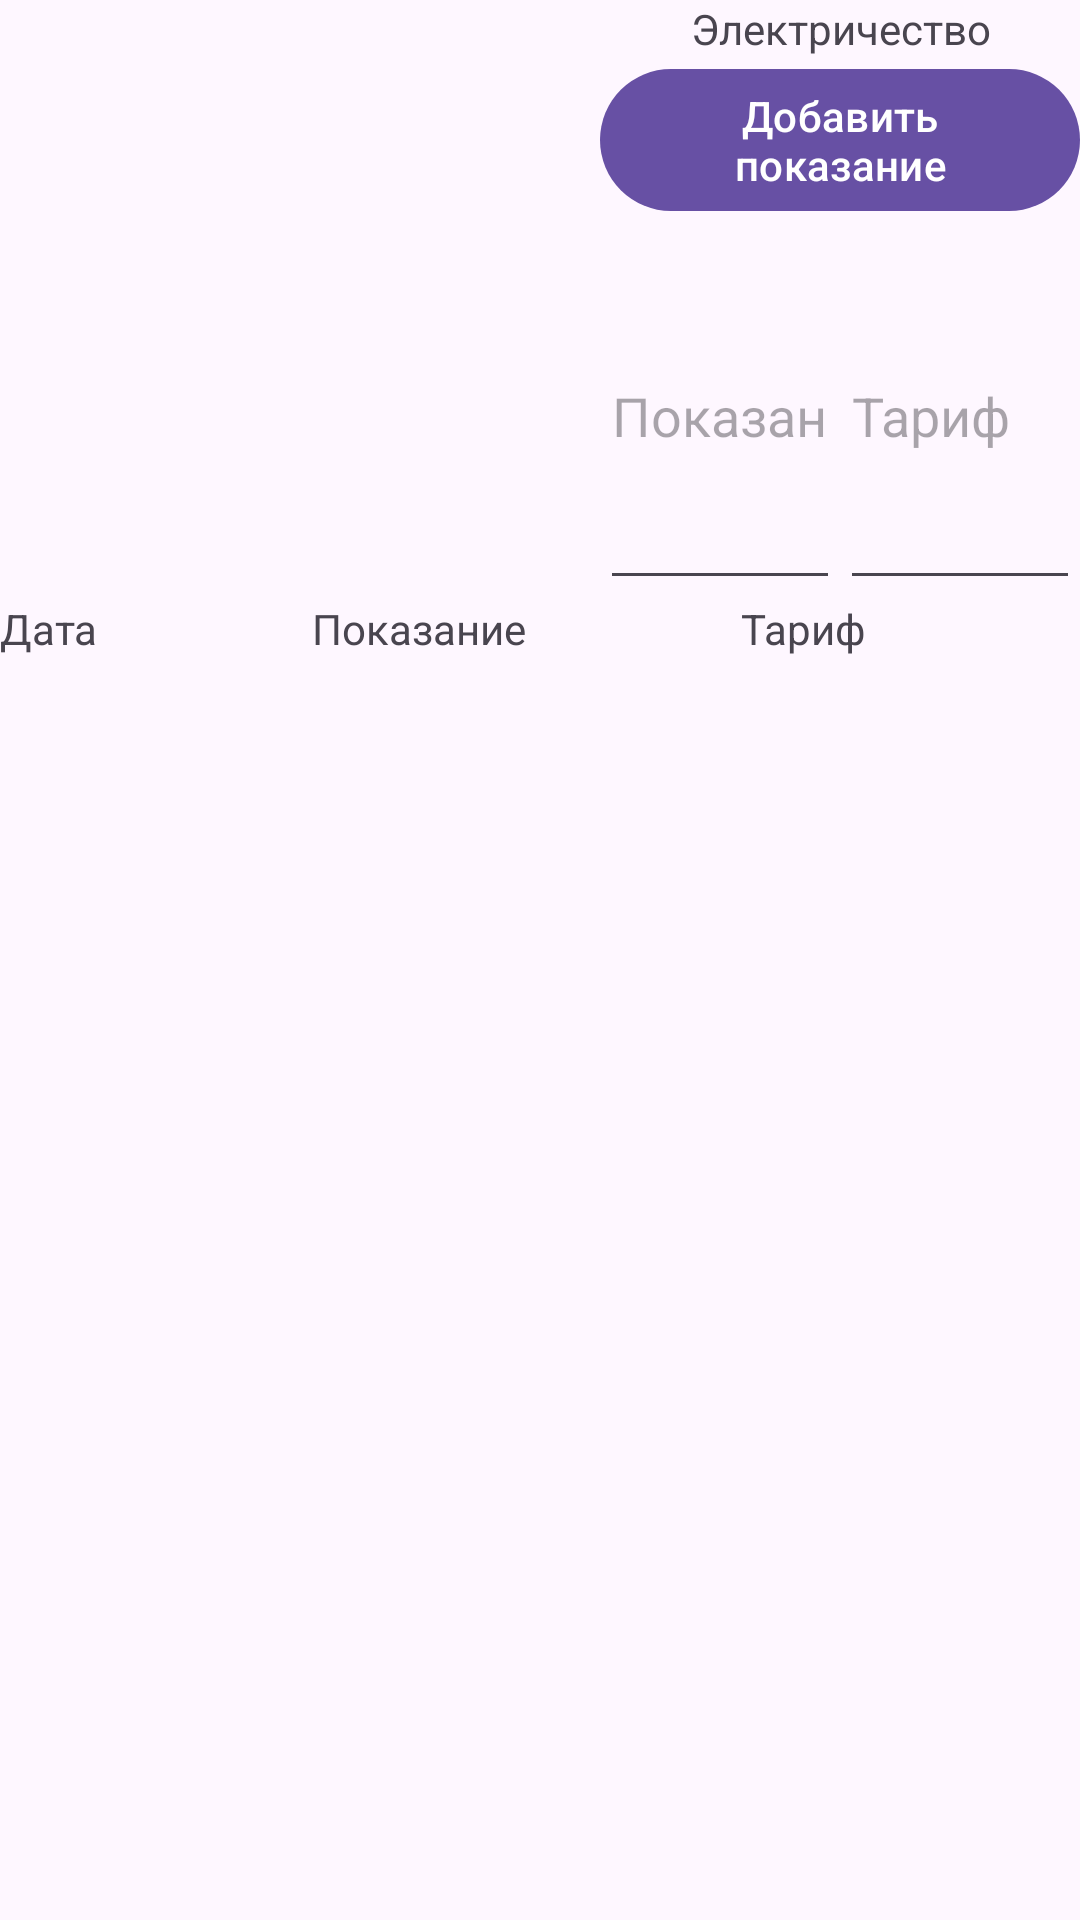

The Android layout XML behind this screen, and the referenced resources:
<!-- AndroidManifest.xml: application theme Theme.KursavayaRabota -->
<!-- res/layout/activity_example_meter.xml -->
<?xml version="1.0" encoding="utf-8"?>
<RelativeLayout xmlns:android="http://schemas.android.com/apk/res/android"
    xmlns:app="http://schemas.android.com/apk/res-auto"
    xmlns:tools="http://schemas.android.com/tools"
    android:layout_width="match_parent"
    android:layout_height="match_parent"
    tools:context=".ExampleMeter">
    <LinearLayout
        android:id="@+id/ll1"
        android:layout_width="match_parent"
        android:layout_height="200dp"
        android:orientation="horizontal">
        <ImageView
            android:id="@+id/ivImage"
            android:layout_width="200dp"
            android:layout_height="200dp"
            android:src="@drawable/electro"/>
        <LinearLayout
            android:layout_width="match_parent"
            android:layout_height="match_parent"
            android:orientation="vertical">
            <TextView
                android:id="@+id/tvType"
                android:layout_width="match_parent"
                android:layout_height="wrap_content"
                android:text="Электричество"
                android:gravity="center"/>
            <Button
                android:id="@+id/btNewReading"
                android:layout_width="match_parent"
                android:layout_height="wrap_content"
                android:text="Добавить показание"/>
            <LinearLayout
                android:layout_width="match_parent"
                android:layout_height="match_parent">
                <EditText
                    android:id="@+id/etNewReading"
                    android:layout_width="match_parent"
                    android:layout_height="match_parent"
                    android:layout_weight="1"
                    android:inputType="number"
                    android:hint="Показание"/>
                <EditText
                    android:id="@+id/etNewTarif"
                    android:layout_width="match_parent"
                    android:layout_height="match_parent"
                    android:layout_weight="1"
                    android:inputType="number"
                    android:hint="Тариф"/>
            </LinearLayout>
        </LinearLayout>
    </LinearLayout>
    <LinearLayout
        android:id="@+id/ll2"
        android:layout_width="match_parent"
        android:layout_height="wrap_content"
        android:orientation="horizontal"
        android:layout_below="@id/ll1">
        <TextView
            android:layout_width="wrap_content"
            android:layout_height="wrap_content"
            android:layout_weight="1"
            android:text="Дата"/>
        <TextView
            android:layout_width="wrap_content"
            android:layout_height="wrap_content"
            android:layout_weight="1"
            android:text="Показание"/>
        <TextView
            android:layout_width="wrap_content"
            android:layout_height="wrap_content"
            android:layout_weight="1"
            android:text="Тариф"/>
    </LinearLayout>
    <androidx.recyclerview.widget.RecyclerView
        android:id="@+id/recyclerViewReadings"
        android:layout_width="match_parent"
        android:layout_height="match_parent"
        android:layout_below="@id/ll2"/>
</RelativeLayout>
<!-- resources referenced by this layout -->
<resources>
  <style name="Theme.KursavayaRabota" parent="Base.Theme.KursavayaRabota" />
  <style name="Base.Theme.KursavayaRabota" parent="Theme.Material3.DayNight.NoActionBar">
          
          
      </style>
</resources>
